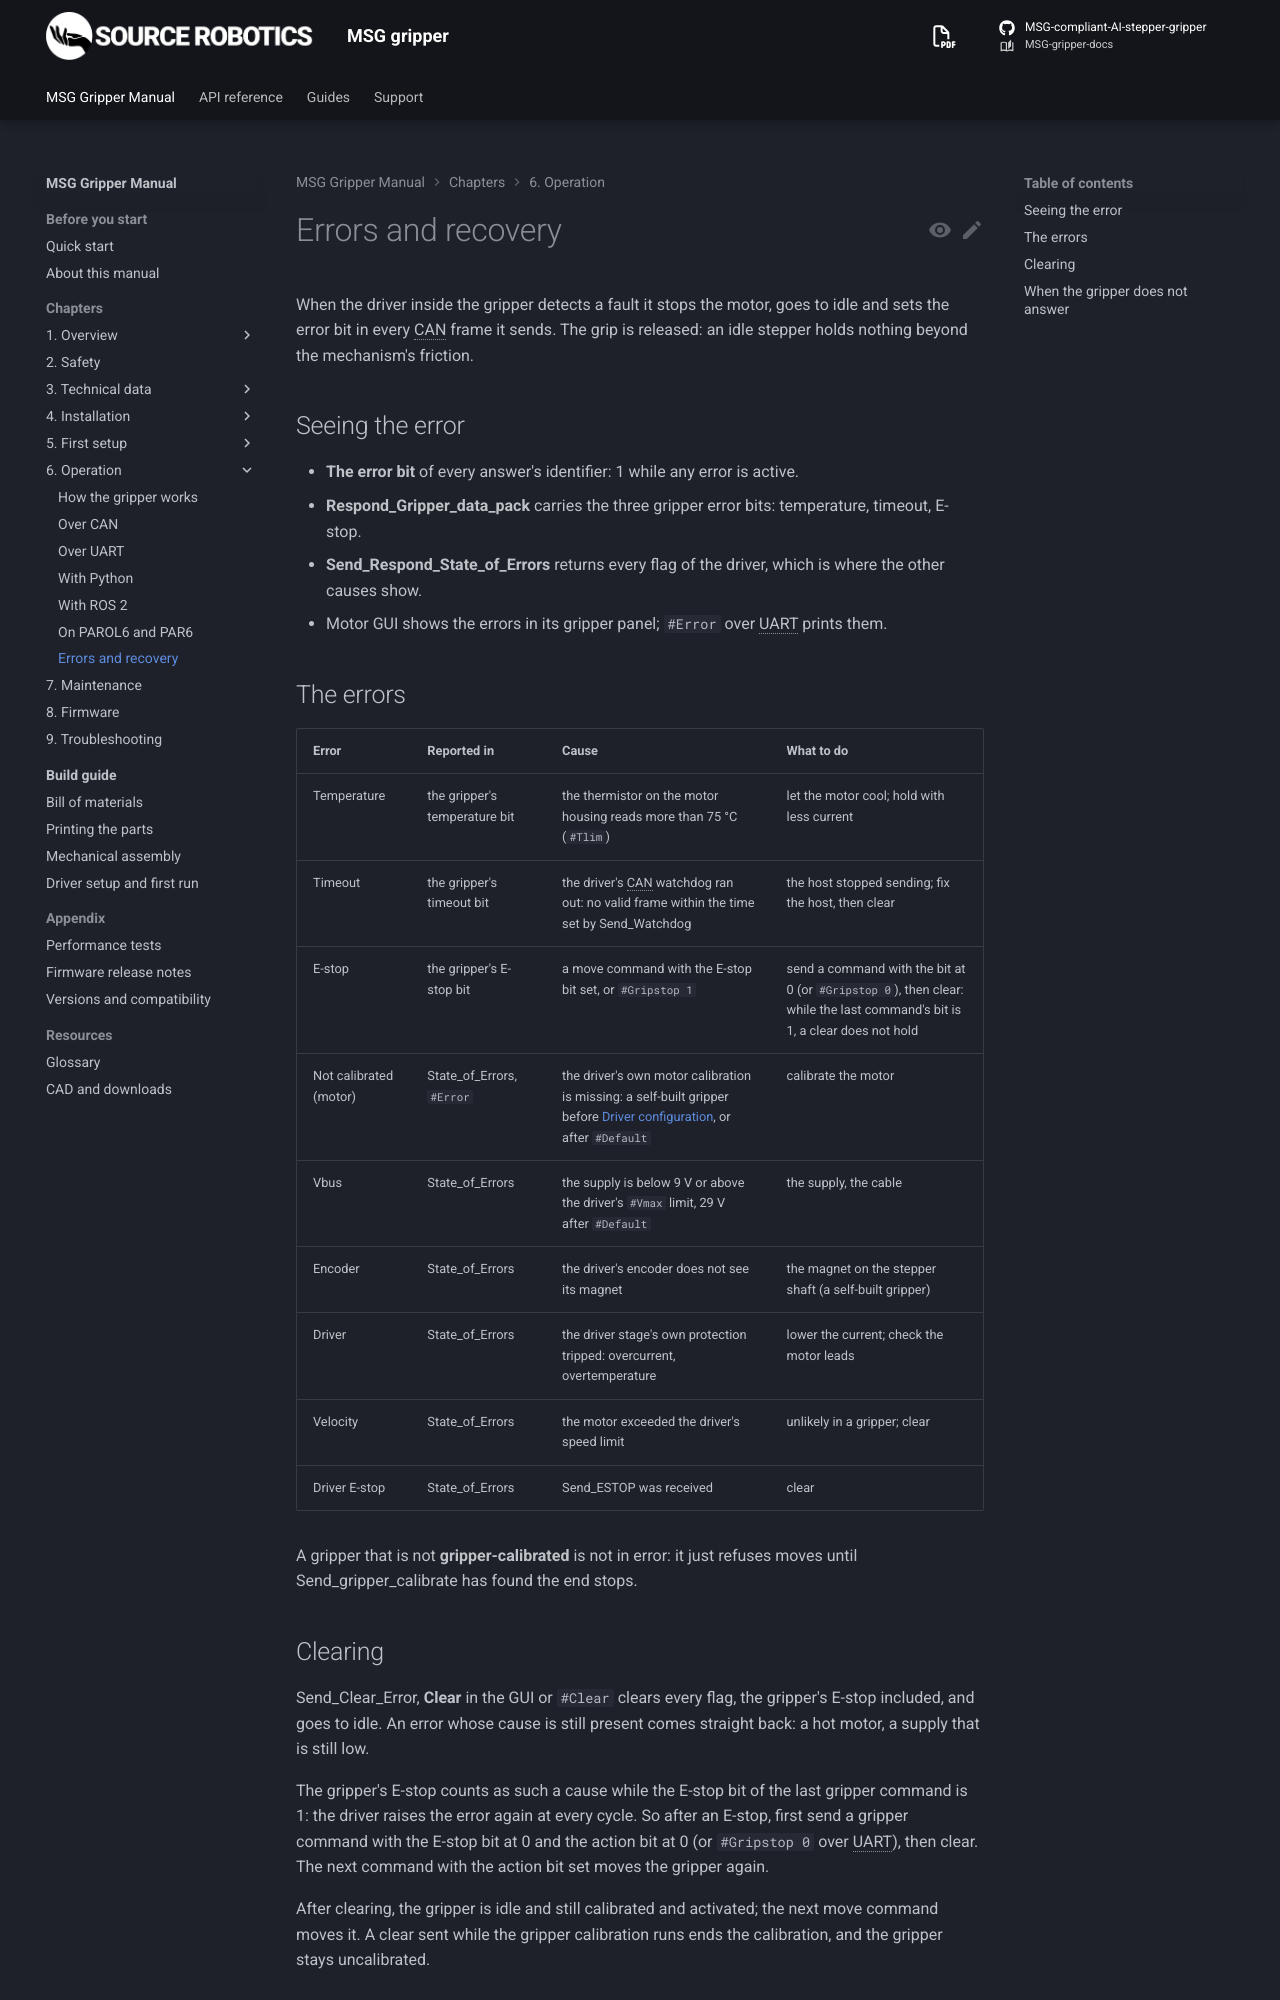

repository: Source-Robotics/MSG-gripper-docs · page: 1.1/06-operation/errors/index.html · generator: mkdocs

# Errors and recovery

When the driver inside the gripper detects a fault it stops the motor, goes to idle and sets the error bit in
every CAN frame it sends. The grip is released: an idle stepper holds nothing beyond the mechanism's friction.

## Seeing the error

- **The error bit** of every answer's identifier: 1 while any error is active.
- **Respond_Gripper_data_pack** carries the three gripper error bits: temperature, timeout, E-stop.
- **Send_Respond_State_of_Errors** returns every flag of the driver, which is where the other causes show.
- Motor GUI shows the errors in its gripper panel; `#Error` over UART prints them.

## The errors

| Error | Reported in | Cause | What to do |
|---|---|---|---|
| Temperature | the gripper's temperature bit | the thermistor on the motor housing reads more than 75 °C (`#Tlim`) | let the motor cool; hold with less current |
| Timeout | the gripper's timeout bit | the driver's CAN watchdog ran out: no valid frame within the time set by Send_Watchdog | the host stopped sending; fix the host, then clear |
| E-stop | the gripper's E-stop bit | a move command with the E-stop bit set, or `#Gripstop 1` | send a command with the bit at 0 (or `#Gripstop 0`), then clear: while the last command's bit is 1, a clear does not hold |
| Not calibrated (motor) | State_of_Errors, `#Error` | the driver's own motor calibration is missing: a self-built gripper before [Driver configuration](../build/first-run.md), or after `#Default` | calibrate the motor |
| Vbus | State_of_Errors | the supply is below 9 V or above the driver's `#Vmax` limit, 29 V after `#Default` | the supply, the cable |
| Encoder | State_of_Errors | the driver's encoder does not see its magnet | the magnet on the stepper shaft (a self-built gripper) |
| Driver | State_of_Errors | the driver stage's own protection tripped: overcurrent, overtemperature | lower the current; check the motor leads |
| Velocity | State_of_Errors | the motor exceeded the driver's speed limit | unlikely in a gripper; clear |
| Driver E-stop | State_of_Errors, `#Error` | Send_ESTOP was received, or `#Estop` over UART | clear |

A gripper that is not **gripper-calibrated** is not in error: it just refuses moves until Send_gripper_calibrate
has found the end stops.
